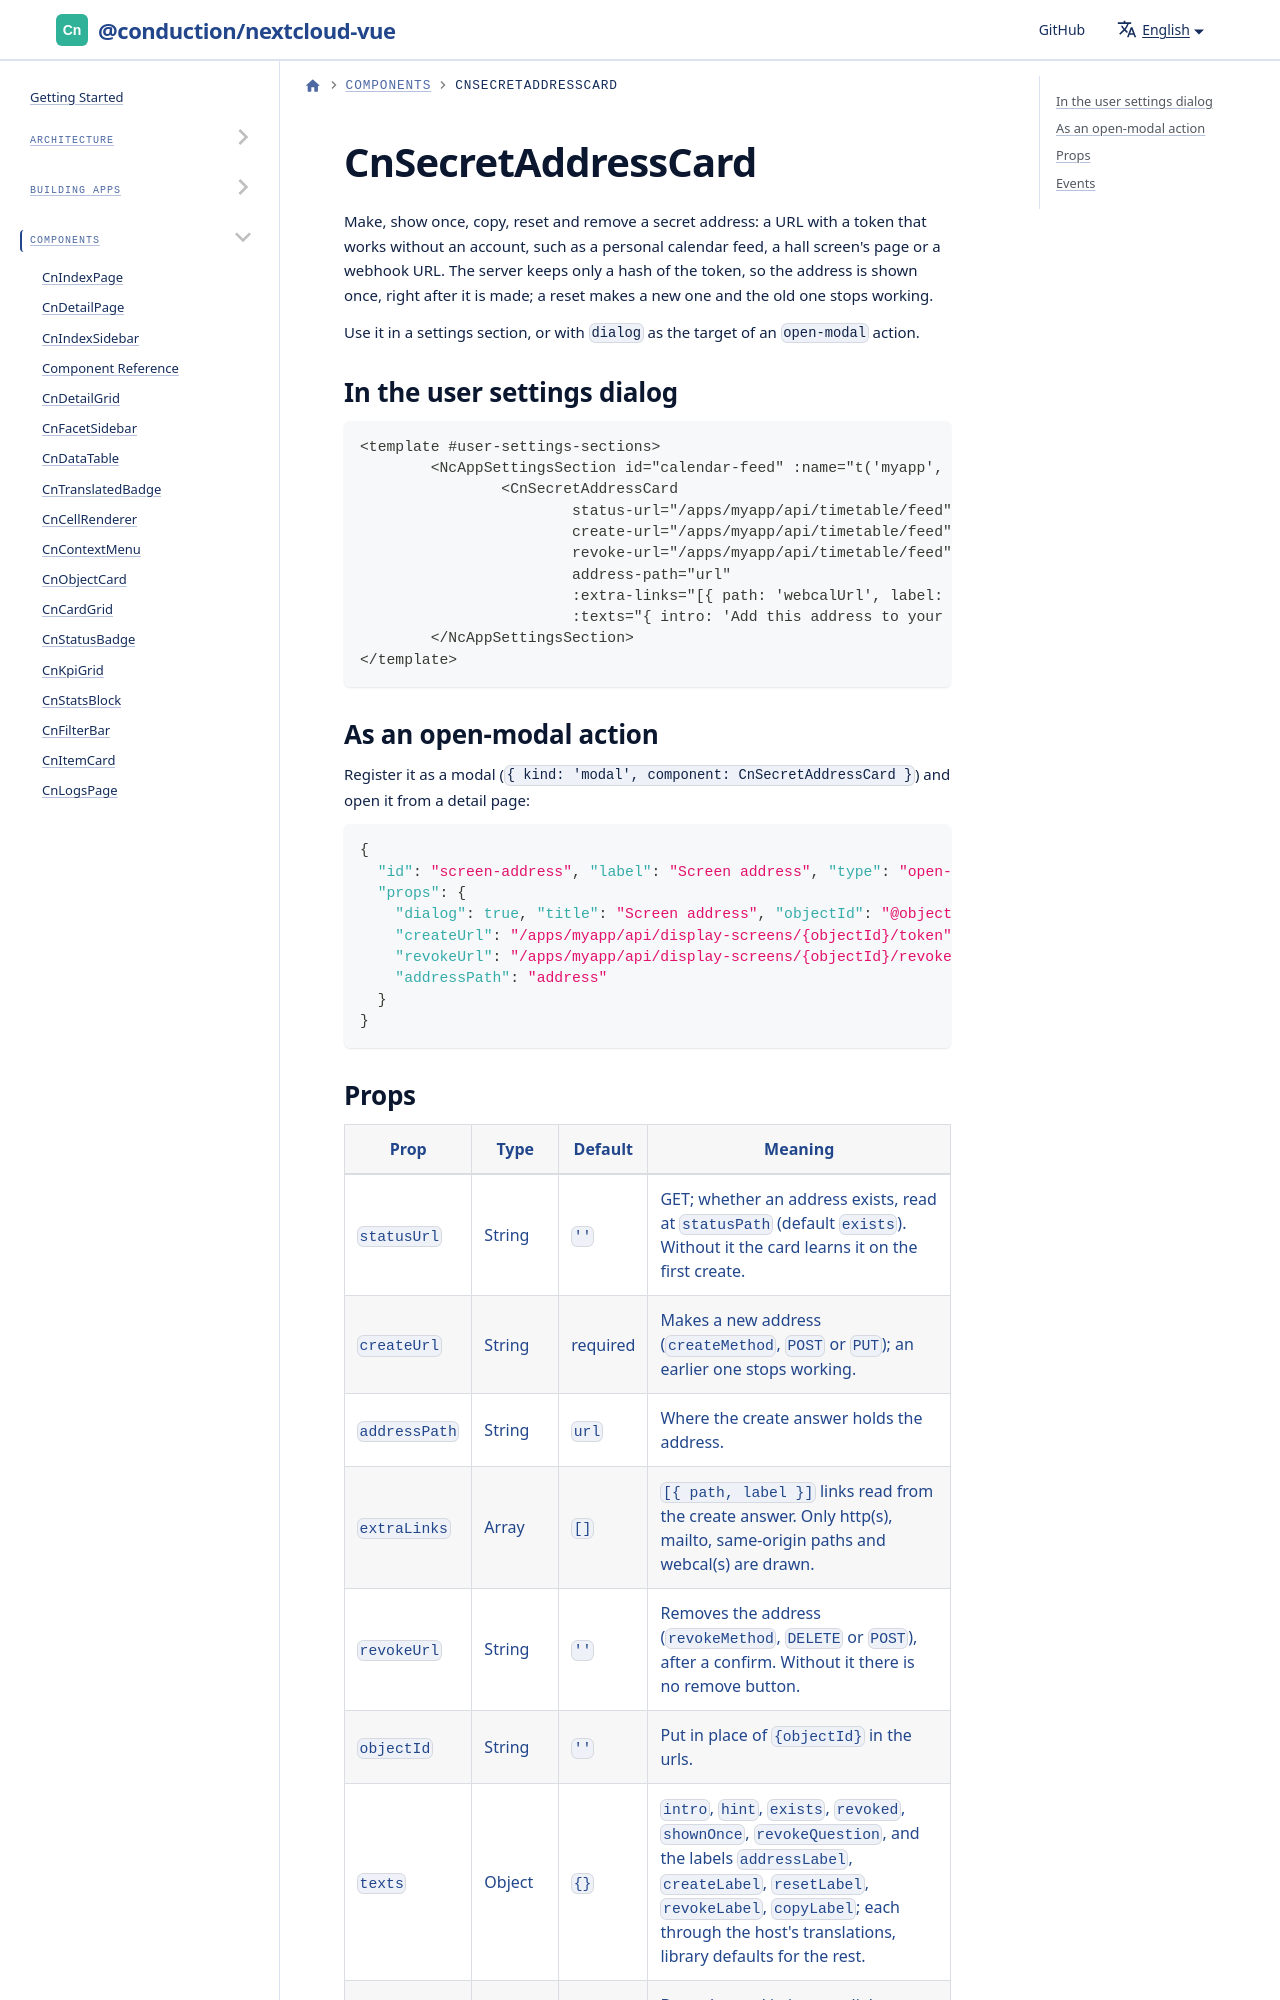

repository: ConductionNL/nextcloud-vue · page: docs/components/cn-secret-address-card/index.html · generator: docusaurus

# CnSecretAddressCard

Make, show once, copy, reset and remove a secret address: a URL with a token that works without an account, such as a personal calendar feed, a hall screen's page or a webhook URL. The server keeps only a hash of the token, so the address is shown once, right after it is made; a reset makes a new one and the old one stops working.

Use it in a settings section, or with `dialog` as the target of an `open-modal` action.
